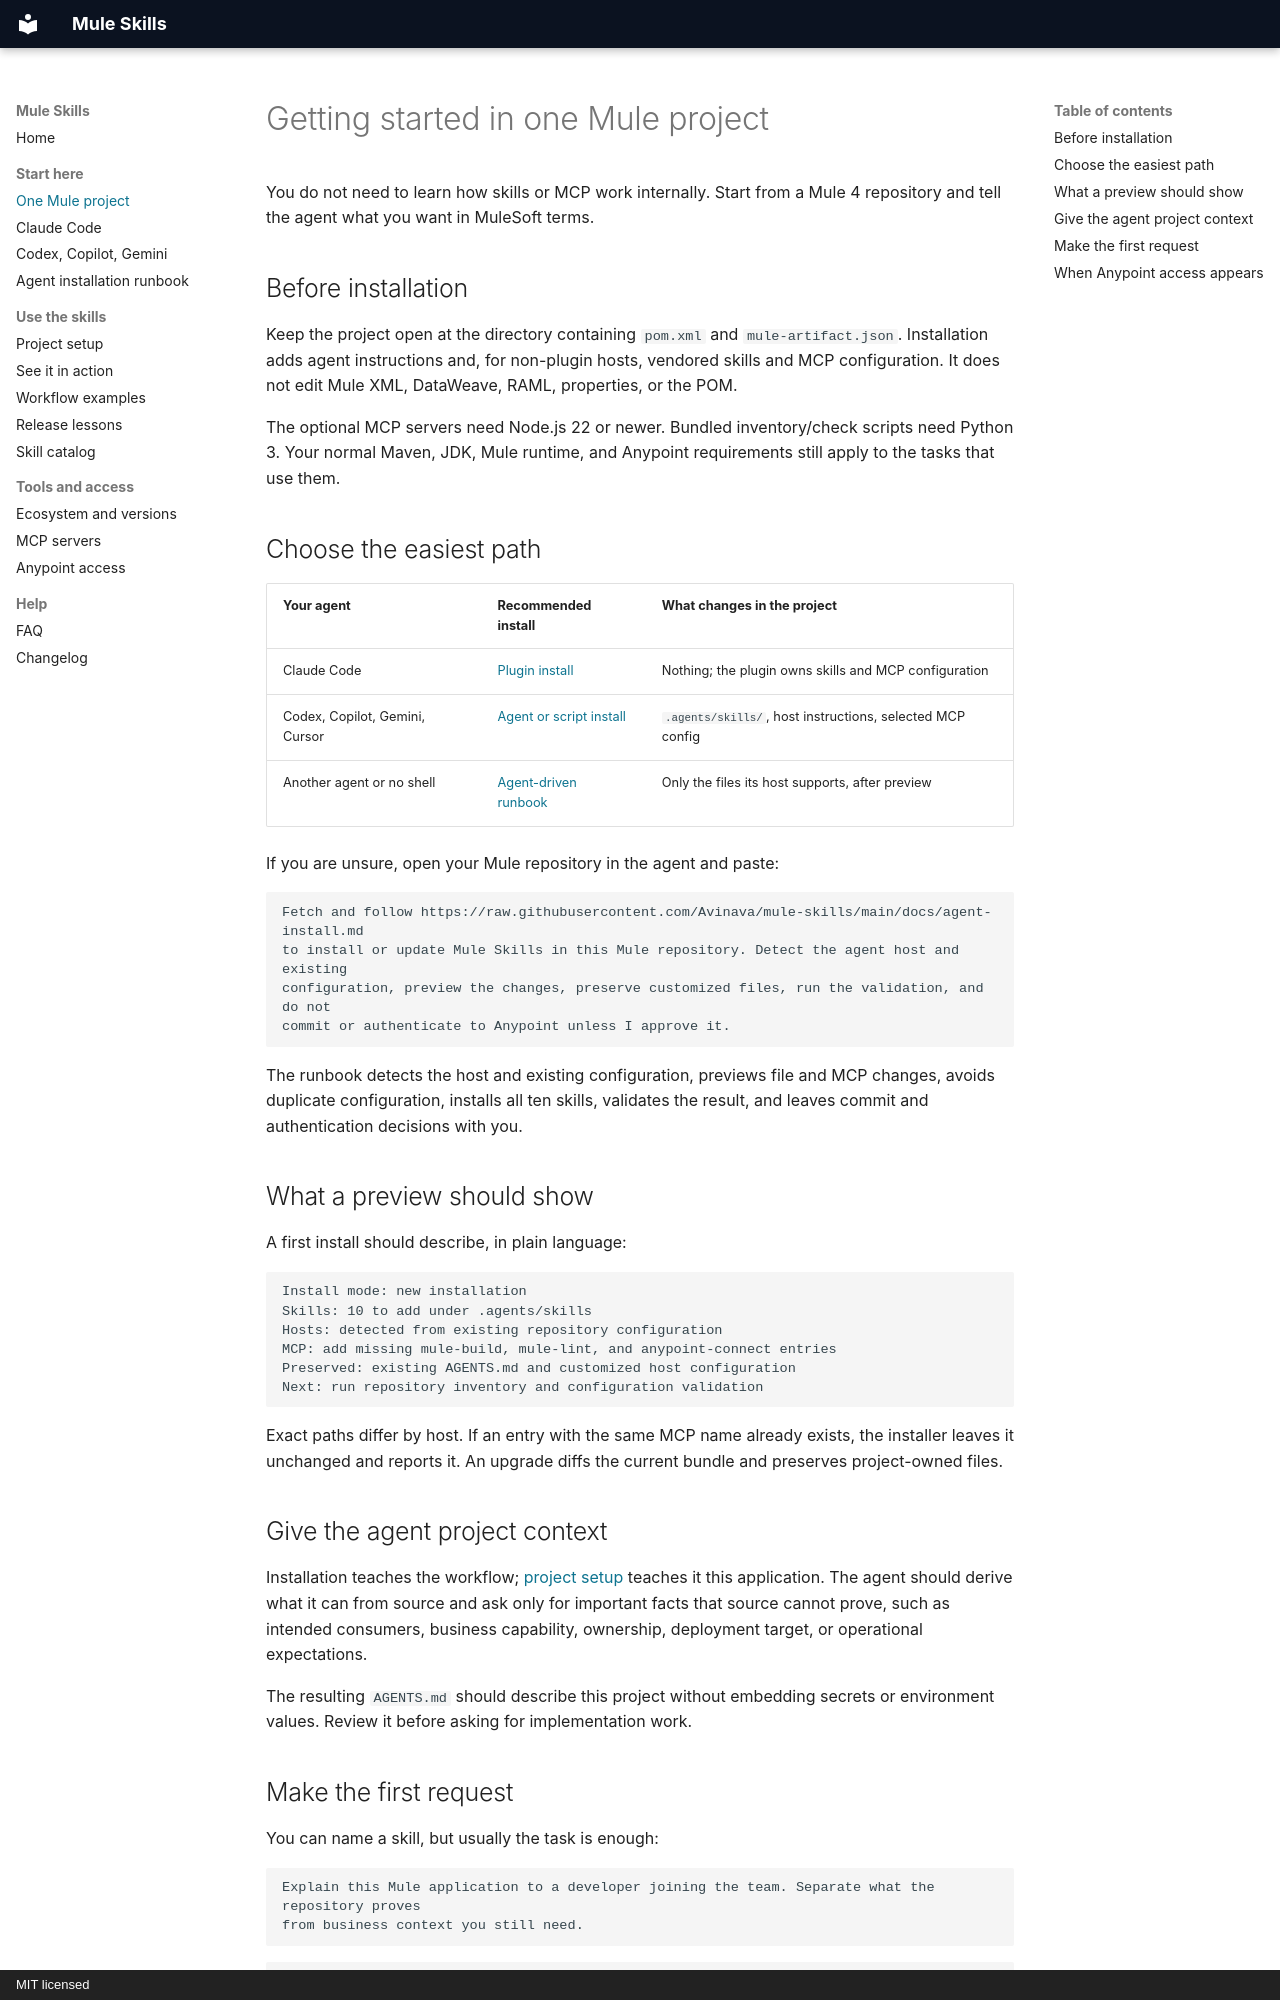

repository: Avinava/mule-skills · page: getting-started/index.html · generator: mkdocs · copyright: MIT licensed

# Getting started in one Mule project

You do not need to learn how skills or MCP work internally. Start from a Mule 4 repository and tell
the agent what you want in MuleSoft terms.

## Before installation

Keep the project open at the directory containing `pom.xml` and `mule-artifact.json`. Installation
adds agent instructions and, for non-plugin hosts, vendored skills and MCP configuration. It does not
edit Mule XML, DataWeave, RAML, properties, or the POM.

The optional MCP servers need Node.js 22 or newer. Bundled inventory/check scripts need Python 3.
Your normal Maven, JDK, Mule runtime, and Anypoint requirements still apply to the tasks that use
them.

## Choose the easiest path

| Your agent | Recommended install | What changes in the project |
| --- | --- | --- |
| Claude Code | [Plugin install](install-claude-code.md) | Nothing; the plugin owns skills and MCP configuration |
| Codex, Copilot, Gemini, Cursor | [Agent or script install](install-other-agents.md) | `.agents/skills/`, host instructions, selected MCP config |
| Another agent or no shell | [Agent-driven runbook](agent-install.md) | Only the files its host supports, after preview |

If you are unsure, open your Mule repository in the agent and paste:

```text
Fetch and follow https://raw.githubusercontent.com/Avinava/mule-skills/main/docs/agent-install.md
to install or update Mule Skills in this Mule repository. Detect the agent host and existing
configuration, preview the changes, preserve customized files, run the validation, and do not
commit or authenticate to Anypoint unless I approve it.
```

The runbook detects the host and existing configuration, previews file and MCP changes, avoids
duplicate configuration, installs all ten skills, validates the result, and leaves commit and
authentication decisions with you.

## What a preview should show

A first install should describe, in plain language:

```text
Install mode: new installation
Skills: 10 to add under .agents/skills
Hosts: detected from existing repository configuration
MCP: add missing mule-build, mule-lint, and anypoint-connect entries
Preserved: existing AGENTS.md and customized host configuration
Next: run repository inventory and configuration validation
```

Exact paths differ by host. If an entry with the same MCP name already exists, the installer leaves
it unchanged and reports it. An upgrade diffs the current bundle and preserves project-owned files.

## Give the agent project context

Installation teaches the workflow; [project setup](project-setup.md) teaches it this application.
The agent should derive what it can from source and ask only for important facts that source cannot
prove, such as intended consumers, business capability, ownership, deployment target, or operational
expectations.

The resulting `AGENTS.md` should describe this project without embedding secrets or environment
values. Review it before asking for implementation work.
